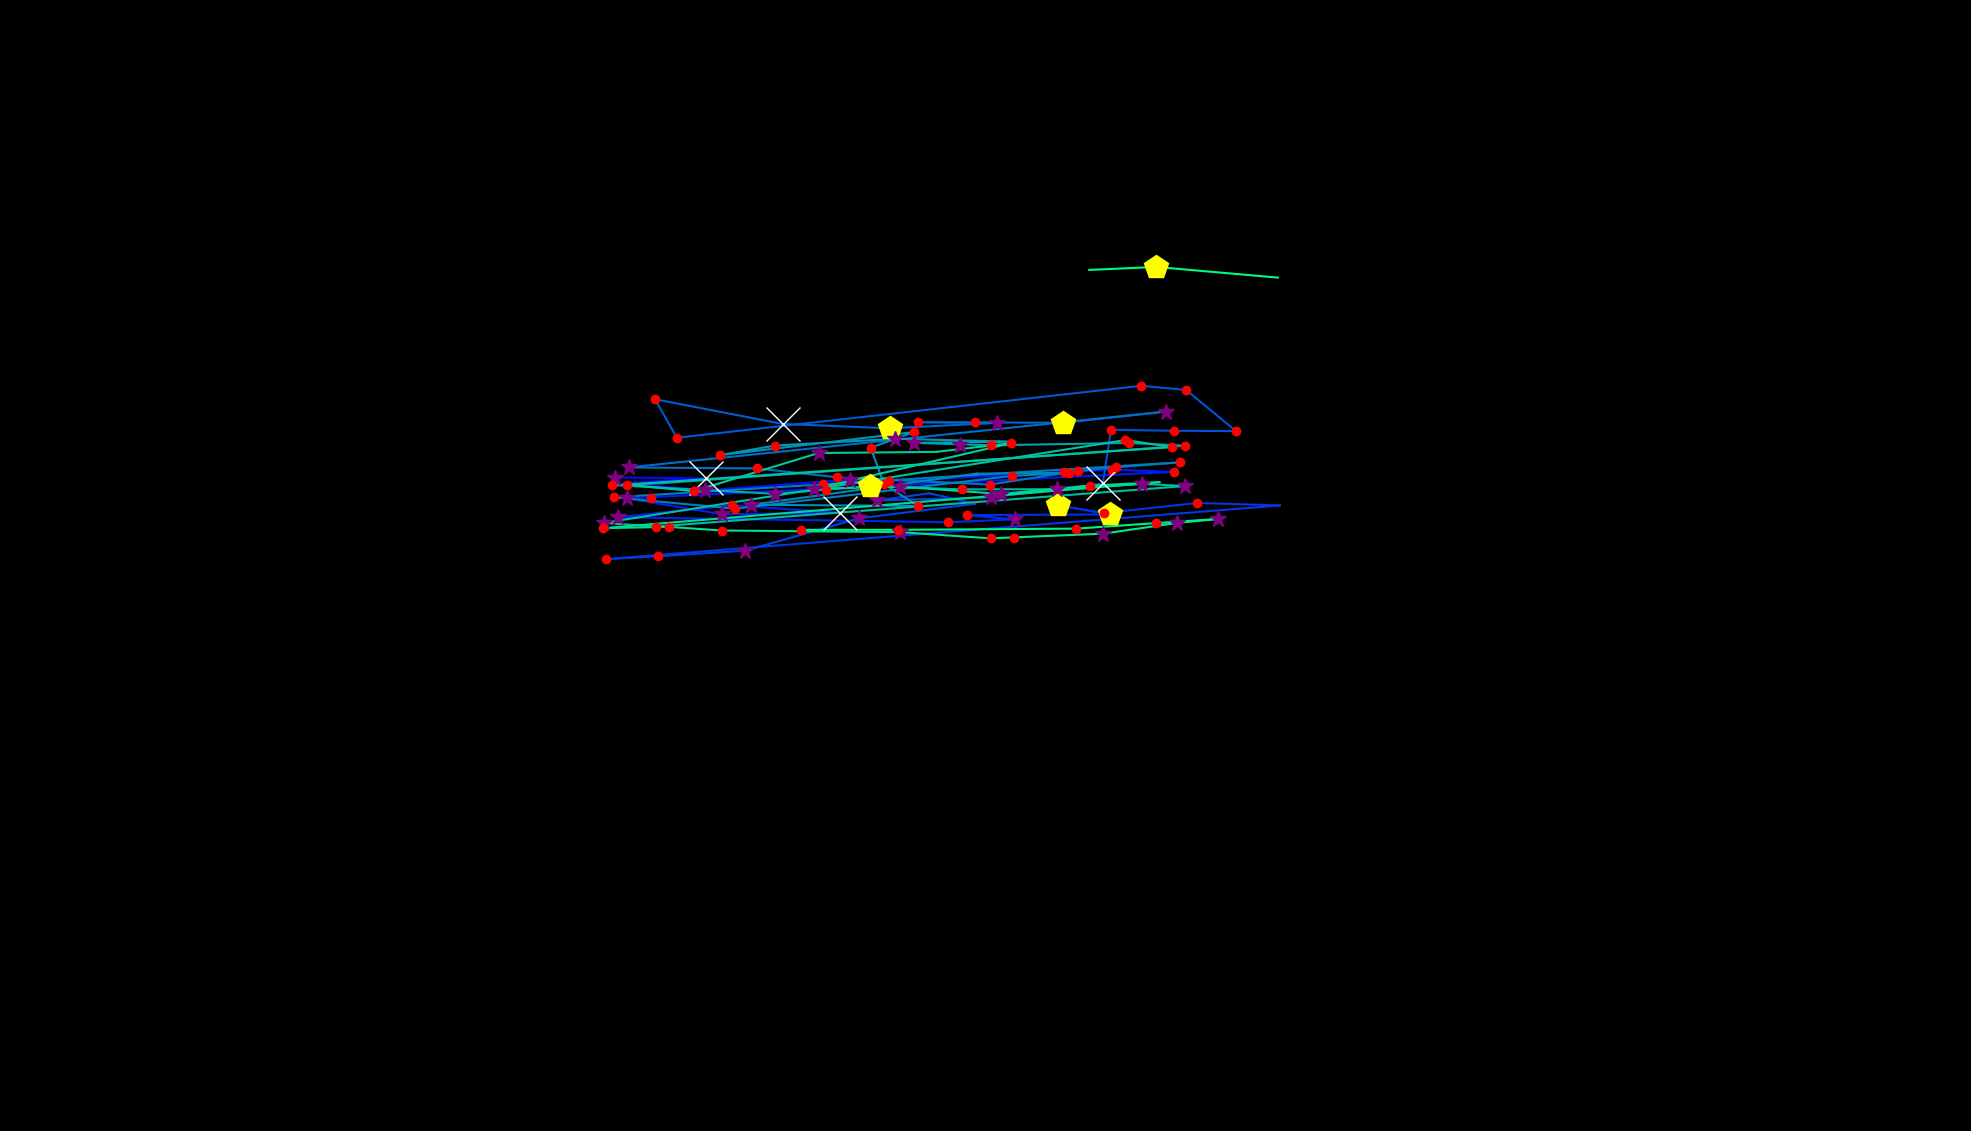

The file beside this chart, header and first rows:
, fixation_id, timestamp, avg_gaze_x, avg_gaze_y, duration
0, 0.0, 24.1, 1316, 770.4, 241
1, 109.0, 31929, 845.5, 821.5, 168.7
2, 112.0, 32700, 1069, 840.7, 156.6
3, 114.0, 33544, 1247, 890.5, 361.5
4, 118.0, 34941, 798.8, 848.7, 253
5, 119.0, 35243, 917.3, 847.8, 650.6
6, 120.0, 35953, 810.1, 841.3, 108.4
7, 121.0, 36207, 915.5, 831.9, 313.3
8, 122.0, 36616, 1104, 845.9, 301.2
9, 123.0, 36941, 1155, 843.7, 168.7
10, 124.0, 37219, 1382, 855.6, 204.8
11, 125.0, 37448, 1444, 858.7, 204.8
12, 126.0, 37676, 1525, 856.1, 156.6
13, 127.0, 37954, 814.5, 821.7, 397.6
14, 128.0, 38375, 937.8, 800.9, 253
15, 129.0, 38701, 1091, 802.8, 1000
16, 130.0, 39737, 951.1, 812.6, 168.7
17, 131.0, 39990, 802, 797, 325.3
18, 132.0, 40412, 1231, 790.6, 180.7
19, 133.0, 40616, 1318, 794.3, 337.4
20, 134.0, 40978, 1255, 799.8, 192.8
21, 135.0, 41207, 1442, 800.7, 530.1
22, 136.0, 41869, 1373, 812.5, 445.8
23, 137.0, 42339, 1434, 802.6, 241
24, 138.0, 42604, 1555, 815.6, 180.7
25, 139.0, 42821, 1662, 812.4, 0.0
26, 140.0, 43038, 786.7, 742.7, 228.9
27, 141.0, 43291, 854.3, 746.4, 180.7
28, 142.0, 43508, 968, 753.7, 373.5
29, 143.0, 43954, 1116, 795.7, 337.4
30, 144.0, 44315, 1266, 814.5, 96.39
31, 145.0, 44544, 1207, 828.1, 108.4
32, 146.0, 44677, 1139, 818.9, 289.2
33, 147.0, 44990, 1287, 822.8, 289.2
34, 148.0, 45376, 1432, 840.9, 578.3
35, 149.0, 45978, 1443, 910.7, 144.6
36, 150.0, 46171, 1525, 909.4, 120.5
37, 151.0, 46315, 1605, 908.9, 156.6
38, 152.0, 46520, 1540, 962.4, 204.8
39, 153.0, 46749, 1482, 967.8, 156.6
40, 154.0, 47002, 879, 900.3, 120.5
41, 155.0, 47352, 850.6, 950.4, 168.7
42, 156.0, 47568, 1016, 918.3, 614.5
43, 157.0, 48207, 1155, 912.6, 433.8
44, 158.0, 48713, 1295, 919.6, 289.2
45, 159.0, 49219, 1192, 920.5, 144.6
46, 160.0, 49388, 1267, 920.2, 204.8
47, 161.0, 49617, 1380, 919.8, 409.7
48, 162.0, 50063, 1514, 934.4, 325.3
49, 163.0, 50508, 816.3, 861.7, 349.4
50, 164.0, 50918, 982.7, 860.5, 168.7
51, 165.0, 51147, 1088, 849, 144.6
52, 166.0, 51376, 1286, 839.5, 204.8
53, 167.0, 51665, 1400, 857.2, 241
54, 168.0, 51930, 1450, 862.1, 180.7
55, 169.0, 52159, 1533, 868.4, 132.5
56, 170.0, 52605, 796.9, 823, 241
57, 171.0, 52942, 954.3, 808.1, 120.5
58, 172.0, 53195, 1314, 850.7, 180.7
59, 173.0, 53400, 1389, 854.8, 132.5
... 52 more rows
